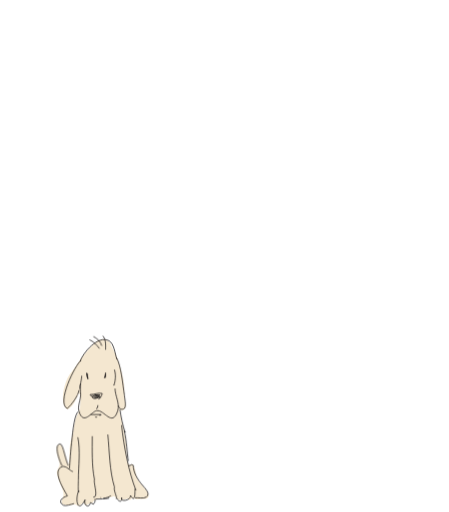
t = 0.00 s
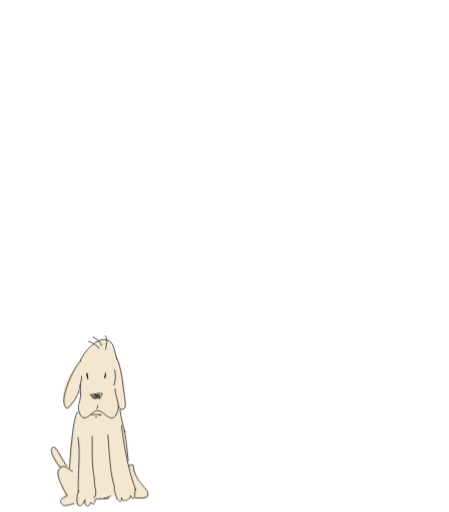
t = 0.38 s
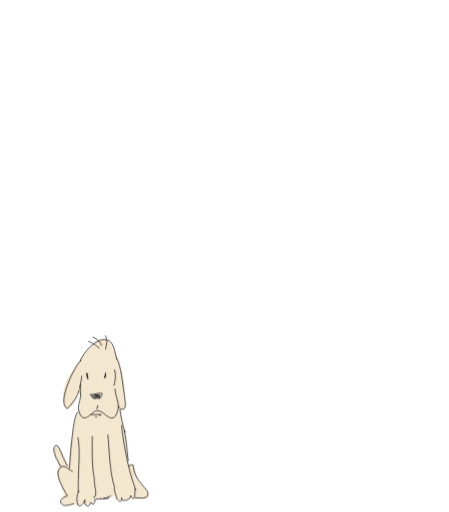
t = 0.75 s
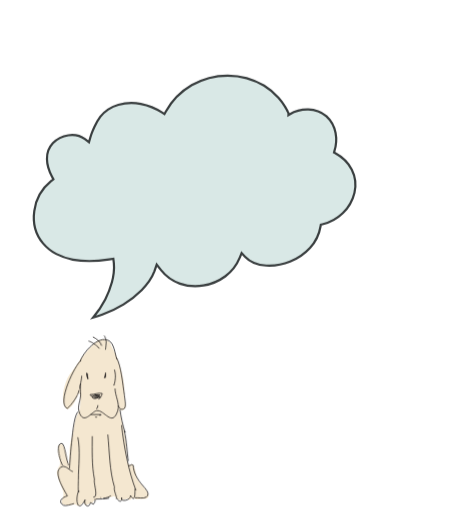
t = 1.25 s
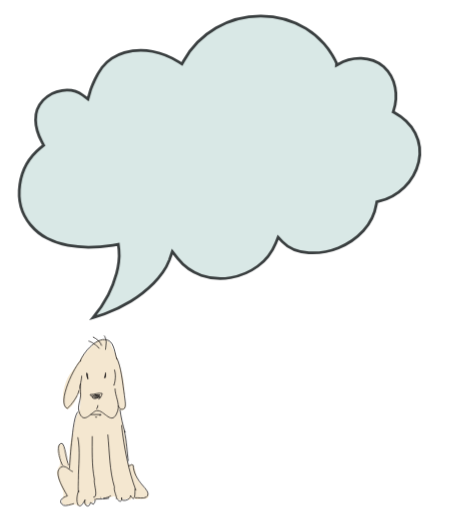
t = 1.50 s
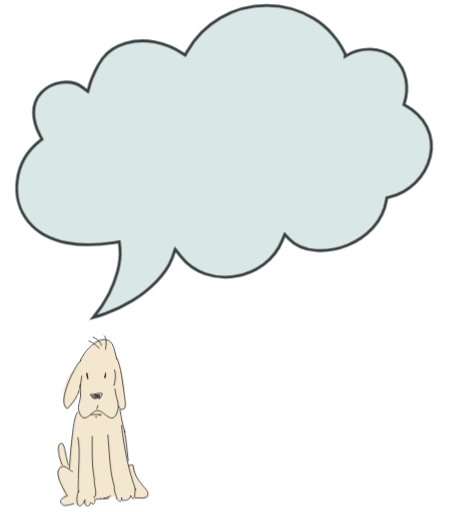
t = 2.00 s

The animated SVG that drew these frames (rendered in a browser with its animation timeline set to each time). Animation: 6 CSS @keyframes rules; one cycle of 2.00 s.

<svg id="eqQKPo974501" xmlns="http://www.w3.org/2000/svg" xmlns:xlink="http://www.w3.org/1999/xlink" viewBox="0 0 473 538.800000" shape-rendering="geometricPrecision" text-rendering="geometricPrecision"><style><![CDATA[#eqQKPo974502_tr {animation: eqQKPo974502_tr__tr 2000ms linear 1 normal forwards}@keyframes eqQKPo974502_tr__tr { 0% {transform: translate(73.200000px,496.738647px) rotate(0deg)} 25% {transform: translate(73.200000px,496.738647px) rotate(-18.941235deg)} 50% {transform: translate(73.200000px,496.738647px) rotate(3.456396deg)} 100% {transform: translate(73.200000px,496.738647px) rotate(3.456396deg)}} #eqQKPo974506_ts {animation: eqQKPo974506_ts__ts 2000ms linear 1 normal forwards}@keyframes eqQKPo974506_ts__ts { 0% {transform: translate(97.839890px,334.200000px) scale(1,1)} 49.500000% {transform: translate(97.839890px,334.200000px) scale(1,1)} 50% {transform: translate(97.839890px,334.200000px) scale(0,0);animation-timing-function: cubic-bezier(0.230000,1,0.320000,1)} 100% {transform: translate(97.839890px,334.200000px) scale(1,1)}} #eqQKPo974506 {animation: eqQKPo974506_c_o 2000ms linear 1 normal forwards}@keyframes eqQKPo974506_c_o { 0% {opacity: 0} 49.500000% {opacity: 0} 50% {opacity: 1} 100% {opacity: 1}} #eqQKPo974508_tr {animation: eqQKPo974508_tr__tr 2000ms linear 1 normal forwards}@keyframes eqQKPo974508_tr__tr { 0% {transform: translate(104.800000px,366.900000px) rotate(0deg)} 25% {transform: translate(104.800000px,366.900000px) rotate(-10.850646deg)} 50% {transform: translate(104.800000px,366.900000px) rotate(-6.849004deg)} 100% {transform: translate(104.800000px,366.900000px) rotate(-6.849004deg)}} #eqQKPo974509_tr {animation: eqQKPo974509_tr__tr 2000ms linear 1 normal forwards}@keyframes eqQKPo974509_tr__tr { 0% {transform: translate(107.200000px,364px) rotate(0deg)} 25% {transform: translate(107.200000px,364px) rotate(-4.085040deg)} 50% {transform: translate(107.200000px,364px) rotate(-3.329448deg)} 100% {transform: translate(107.200000px,364px) rotate(-3.329448deg)}} #eqQKPo9745010_tr {animation: eqQKPo9745010_tr__tr 2000ms linear 1 normal forwards}@keyframes eqQKPo9745010_tr__tr { 0% {transform: translate(111.238945px,367.888310px) rotate(0deg)} 25% {transform: translate(111.238945px,367.888310px) rotate(14.533685deg)} 50% {transform: translate(111.238945px,367.888310px) rotate(5.978891deg)} 100% {transform: translate(111.238945px,367.888310px) rotate(5.978891deg)}}]]></style><g id="eqQKPo974502_tr" transform="translate(73.200000,496.738647) rotate(0)"><g id="eqQKPo974502" transform="translate(-73.200000,-496.738647)"><path id="eqQKPo974503" d="M72.200000,487.800000C72.100000,488.300000,71.900000,488.800000,71.800000,489.200000C69.900000,485.900000,67,464.300000,61.100000,468.500000C56.800000,471.500000,62.300000,483.900000,62.700000,487.900000C63,491.200000,61.500000,492.100000,60.600000,494.500000C63.700000,495.800000,68.600000,496.200000,72,496.700000C76.100000,497.300000,73.600000,490.800000,72.200000,487.800000Z" fill="rgb(244,231,208)" stroke="none" stroke-width="1"/><path id="eqQKPo974504" d="M65.700000,490.700000C63.400000,487.800000,55.800000,467.400000,63.400000,467.400000C66.900000,467.400000,68.800000,486.500000,73.200000,492" fill="none" stroke="rgb(26,24,24)" stroke-width="0.799000" stroke-miterlimit="10"/></g></g><path id="eqQKPo974505" d="M145.800000,506.200000C142.400000,501,143.400000,493,139.500000,488.700000C131.400000,494.100000,133.500000,471.600000,133,467.800000C131.300000,455.700000,128.300000,443.500000,125.500000,431.300000C127.700000,433.300000,130.900000,431.600000,132,429.100000C133,426.700000,131.900000,423.700000,131.600000,421.400000C130.700000,414.600000,131.300000,407.400000,130,400.600000C128.500000,392.300000,126.200000,384.100000,123.200000,376.200000C121.800000,372.500000,119.900000,369.400000,118.200000,365.900000C116.900000,363.300000,116.500000,360.700000,114.100000,359C107.300000,354.200000,100.600000,359.600000,95.900000,364.800000C90.200000,371.100000,84.500000,377.400000,80.200000,384.800000C78.100000,388.300000,75.600000,391,73.200000,394.300000C70.100000,398.400000,68.700000,404,67.400000,408.900000C65.900000,414.400000,64.700000,428.900000,71.300000,431C76.700000,428.200000,79.700000,421.500000,82.100000,415.500000C81.500000,416.300000,80.900000,417,80.300000,417.700000L82.700000,413.900000C83.100000,413,83.400000,412.100000,83.800000,411.200000C83.800000,411.500000,83.800000,411.900000,83.800000,412.200000L82.700000,413.900000C82.500000,414.400000,82.300000,415,82.100000,415.500000C82.600000,414.800000,83.100000,414.100000,83.500000,413.400000C85.100000,417.100000,84.700000,425.100000,84.300000,429C83.900000,433.300000,80.600000,437.600000,79.400000,441.800000C77.500000,448.400000,77.600000,455.200000,75.200000,461.800000C72.100000,470.200000,74.300000,479.400000,72.200000,487.800000C73.600000,490.800000,70.900000,491.200000,66.600000,490.600000C63.200000,490.100000,63.600000,495.900000,60.500000,494.600000C60.300000,495,60.200000,495.500000,60,496.100000C59.400000,498.800000,60.900000,502.300000,61.700000,504.900000C63.500000,511.100000,69,518.400000,66.100000,524.300000C62.200000,532,68.200000,532.200000,74.800000,531.500000C76.300000,531.300000,77.700000,531.200000,79.200000,531.200000C80.200000,531.400000,81.200000,532.600000,82.200000,532.600000C84.900000,532.700000,86.200000,530.600000,88.200000,529.100000C89.900000,535.400000,94.700000,528.600000,97.400000,529.700000C99.900000,524.500000,105.200000,525.200000,110.200000,524.200000C112.600000,523.700000,115.400000,523.600000,117.800000,523.100000C122,522.300000,120.100000,523,123.300000,525.400000C125.900000,527.300000,128.700000,525.900000,132.100000,525.700000C132.900000,525.600000,133.300000,524.900000,134.300000,525C135.100000,525,135.900000,526.400000,136.500000,526.400000C138.300000,526.300000,138,524.700000,139.400000,524.600000C140.900000,524.400000,142.600000,525.600000,144.200000,525.700000C145.500000,525.700000,146.900000,525.600000,148.200000,525.300000C150.900000,525,155.500000,525.600000,156.300000,523.100000C158,517.900000,148.200000,509.900000,145.800000,506.200000Z" fill="rgb(244,231,208)" stroke="none" stroke-width="1"/><g id="eqQKPo974506_ts" transform="translate(97.839890,334.200000) scale(1,1)"><path id="eqQKPo974506" d="M365.200000,58.100000L363.500000,59.100000L363.600000,57.100000C363.600000,56.700000,363.600000,56.900000,363.600000,56.800000L363.300000,56.100000L362.600000,54.600000C362.200000,53.600000,361.600000,52.700000,361.100000,51.700000C360.100000,49.800000,359,47.900000,357.800000,46.100000C355.500000,42.400000,352.900000,39,350,35.700000C344.300000,29.200000,337.600000,23.600000,330.300000,19.100000C315.500000,10.200000,298.500000,5.500000,281.200000,5.500000C264,5.400000,247.100000,9.900000,232.200000,18.400000C217.400000,27,205.200000,39.400000,196.900000,54.300000L195,57.700000L191.700000,55.600000C182.900000,49.900000,173.100000,46,162.900000,44C152.800000,42,142.300000,42.400000,132.400000,45.200000C127.500000,46.600000,122.900000,48.700000,118.600000,51.400000C114.500000,54.100000,110.800000,57.500000,107.900000,61.400000C104.900000,65.600000,102.200000,70,100.100000,74.700000C99,77.100000,97.900000,79.500000,96.900000,82C95.900000,84.400000,95.100000,86.800000,94.400000,89.300000L92.500000,96L86.800000,91.700000C80.700000,87.100000,72.400000,85.500000,64.400000,86.600000C56.400000,87.700000,49,91.500000,43.500000,97.300000C38.100000,103.100000,35.200000,110.900000,35.400000,118.800000C35.500000,126.800000,38.200000,135,42.200000,142.600000L44.200000,146.400000L40.800000,149.100000C28.400000,159.200000,20.300000,173.500000,18.200000,189.300000C16,204.900000,19.900000,221.200000,29.900000,233.200000C34.900000,239.200000,41,244.200000,48,247.800000C55.100000,251.500000,62.700000,254,70.600000,255.500000C86.500000,258.500000,103.300000,257.800000,119.700000,255.300000L125.600000,254.400000L126.300000,260.300000C126.700000,264.700000,126.700000,269.200000,126.100000,273.600000C125.600000,277.800000,124.800000,282,123.700000,286C121.500000,294.100000,118.500000,301.900000,114.700000,309.300000C110.100000,318.200000,104.500000,326.600000,98.100000,334.200000C102.300000,333,106.500000,331.700000,110.600000,330.200000C120.600000,326.600000,130.300000,322,139.400000,316.400000C148.400000,310.900000,156.700000,304.300000,164.200000,296.800000C167.800000,293.100000,171.200000,289,174.200000,284.800000C177.100000,280.700000,179.500000,276.200000,181.300000,271.500000L184.500000,262.300000L190.500000,269.900000C197.100000,278.300000,206,284.600000,216.100000,288.200000C226.300000,291.700000,237.300000,292.600000,248,290.700000C258.700000,288.900000,268.900000,284.700000,277.700000,278.200000C286.400000,271.800000,293.200000,263,297.300000,253L299.900000,246.600000L304.600000,251.600000C311.700000,259.100000,322.400000,262.900000,333.300000,263.600000C344.400000,264.200000,355.400000,262.400000,365.700000,258.200000C376.100000,254.100000,385.300000,247.800000,392.900000,239.500000C400.300000,231.300000,405.300000,221.100000,407.100000,210.200000L407.500000,208L409.600000,207.500000C420.100000,205,429.700000,199.700000,437.400000,192.200000C445.200000,184.700000,450.700000,175.100000,453.200000,164.600000C455.700000,154,454.400000,142.900000,449.500000,133.200000C444.600000,123.500000,436.100000,115.800000,426.400000,110.500000L425.400000,110L425.700000,109C428.500000,100.700000,429.200000,91.900000,427.500000,83.300000C425.900000,74.600000,421.500000,66.600000,415,60.600000C408.100000,55,399.500000,51.900000,390.600000,51.600000C381.400000,51.300000,372.800000,53.600000,365.200000,58.100000Z" transform="translate(-97.839890,-334.200000)" opacity="0" fill="rgb(217,232,230)" stroke="rgb(57,62,63)" stroke-width="3"/></g><path id="eqQKPo974507" d="M84.400000,380.300000C87.300000,371.500000,103.100000,352.300000,114.800000,358.700000C120.100000,361.600000,121.200000,372.700000,123,378" fill="none" stroke="rgb(26,24,24)" stroke-width="0.799000" stroke-miterlimit="10"/><g id="eqQKPo974508_tr" transform="translate(104.800000,366.900000) rotate(0)"><path id="eqQKPo974508" d="M94.300000,357.600000C98.400000,359.400000,101.900000,362.900000,104.800000,366.900000" transform="translate(-104.800000,-366.900000)" fill="none" stroke="rgb(26,24,24)" stroke-width="0.799000" stroke-miterlimit="10"/></g><g id="eqQKPo974509_tr" transform="translate(107.200000,364) rotate(0)"><path id="eqQKPo974509" d="M98.400000,354.100000C102.500000,356.400000,106,359.400000,107.200000,364" transform="translate(-107.200000,-364)" fill="none" stroke="rgb(26,24,24)" stroke-width="0.799000" stroke-miterlimit="10"/></g><g id="eqQKPo9745010_tr" transform="translate(111.238945,367.888310) rotate(0)"><path id="eqQKPo9745010" d="M108.300000,353.500000C111.800000,357.600000,111.200000,363.400000,111.200000,368.100000" transform="translate(-111.238945,-367.888310)" fill="none" stroke="rgb(26,24,24)" stroke-width="0.799000" stroke-miterlimit="10"/></g><path id="eqQKPo9745011" d="M85.500000,379.200000C79.100000,383.900000,59.200000,424.700000,70.900000,430C75,426.500000,82.600000,416.600000,83.200000,410.700000" fill="none" stroke="rgb(26,24,24)" stroke-width="0.799000" stroke-miterlimit="10"/><path id="eqQKPo9745012" d="M85,403.700000C83.800000,406,85,411.900000,85,415.400000C85,420.700000,81.500000,428.200000,83.200000,432.900000C87.900000,448.700000,96.600000,432.900000,101.900000,432.300000C110.100000,431.100000,118.200000,450.400000,124.100000,432.300000C126.400000,424.700000,121.200000,416.500000,121.200000,409" fill="none" stroke="rgb(26,24,24)" stroke-width="0.799000" stroke-miterlimit="10"/><path id="eqQKPo9745013" d="M122.900000,376.800000C127.600000,385,129.300000,404.200000,131.100000,415.900000C131.100000,418.200000,133.400000,427.600000,131.100000,429.900000C128.200000,432.200000,125.300000,429.900000,124.700000,427" fill="none" stroke="rgb(26,24,24)" stroke-width="0.799000" stroke-miterlimit="10"/><path id="eqQKPo9745014" d="M101.900000,418.900000C99,418.900000,96.600000,418.300000,94.900000,415.400000C99.600000,415.400000,103.700000,413.100000,107.700000,414.200000C107.100000,416.500000,105.900000,418.900000,104.200000,420C103.600000,418.800000,102.400000,418.800000,101.900000,418.200000" fill="none" stroke="rgb(26,24,24)" stroke-width="0.799000" stroke-miterlimit="10"/><path id="eqQKPo9745015" d="M91.400000,393.200000C92,392.600000,91.400000,396.100000,92.600000,399C92.500000,396.800000,92.100000,394.700000,91.400000,392.600000C91.400000,394.600000,91.800000,396.600000,92.600000,398.400000" fill="none" stroke="rgb(26,24,24)" stroke-width="0.799000" stroke-miterlimit="10"/><path id="eqQKPo9745016" d="M111.200000,392C111.300000,394,111.100000,395.900000,110.600000,397.800000L110.600000,397.800000C110.600000,396.600000,111.200000,395.500000,111.200000,393.700000C111.300000,395.200000,110.800000,396.600000,110,397.800000" fill="none" stroke="rgb(26,24,24)" stroke-width="0.799000" stroke-miterlimit="10"/><path id="eqQKPo9745017" d="M103.100000,426.500000C103.100000,428.300000,102.500000,430,101.300000,430.600000" fill="none" stroke="rgb(26,24,24)" stroke-width="0.799000" stroke-miterlimit="10"/><path id="eqQKPo9745018" d="M95.500000,436.400000L106.600000,436.400000C106,437.600000,105.400000,437,104.300000,437" fill="none" stroke="rgb(26,24,24)" stroke-width="0.799000" stroke-miterlimit="10"/><path id="eqQKPo9745019" d="M100.100000,438.700000C100.800000,439.300000,101.800000,439.300000,102.400000,438.700000" fill="none" stroke="rgb(26,24,24)" stroke-width="0.799000" stroke-miterlimit="10"/><path id="eqQKPo9745020" d="M86.100000,395.500000C86.100000,399.600000,83.800000,407.200000,84.300000,409.500000" fill="none" stroke="rgb(26,24,24)" stroke-width="0.799000" stroke-miterlimit="10"/><path id="eqQKPo9745021" d="M120.600000,389.100000C121.700000,392.900000,121.900000,396.900000,121.200000,400.800000C121.200000,403.100000,118.900000,407.200000,120.600000,404.900000" fill="none" stroke="rgb(26,24,24)" stroke-width="0.799000" stroke-miterlimit="10"/><path id="eqQKPo9745022" d="M96.600000,416.500000C96.600000,416.500000,102.400000,415.900000,105.400000,415.900000L100.100000,415.900000C101.900000,416.900000,103.900000,417.700000,105.900000,418.200000C103,415.300000,99.500000,415.300000,97.100000,418.200000C99.400000,420.500000,100.600000,419.400000,102.900000,418.800000" fill="none" stroke="rgb(26,24,24)" stroke-width="0.799000" stroke-miterlimit="10"/><path id="eqQKPo9745023" d="M99.600000,417.700000C98.400000,417.700000,103.700000,418.300000,104.900000,418.300000C104.200000,417.800000,103.400000,417.600000,102.600000,417.700000" fill="none" stroke="rgb(26,24,24)" stroke-width="0.799000" stroke-miterlimit="10"/><path id="eqQKPo9745024" d="M83.200000,516.300000C78.500000,525.100000,82,542,89.600000,526.200000C87.800000,532,93.700000,536.100000,95.400000,529.100000C96.600000,529.700000,97.200000,530.300000,98.300000,530.900000C99.900000,529.400000,100.600000,527.200000,100.100000,525.100000" fill="none" stroke="rgb(26,24,24)" stroke-width="0.799000" stroke-miterlimit="10"/><path id="eqQKPo9745025" d="M142.200000,514.600000C142.200000,517.500000,142.800000,530.900000,137.500000,521.600000C138.100000,526.900000,126.400000,529.200000,128.200000,523.900000C128.800000,529.200000,125.300000,528.600000,122.900000,524.500000" fill="none" stroke="rgb(26,24,24)" stroke-width="0.799000" stroke-miterlimit="10"/><path id="eqQKPo9745026" d="M128.100000,447.500000C130.400000,469.700000,135.700000,497.100000,143.300000,516.400000" fill="none" stroke="rgb(26,24,24)" stroke-width="0.799000" stroke-miterlimit="10"/><path id="eqQKPo9745027" d="M113.600000,457.400000C115.400000,475.500000,115.400000,495.900000,120.600000,512.800000C119.400000,516.900000,124.100000,523.900000,122.400000,525.100000" fill="none" stroke="rgb(26,24,24)" stroke-width="0.799000" stroke-miterlimit="10"/><path id="eqQKPo9745028" d="M97.200000,459.200000C97.200000,473.800000,96.600000,490.100000,99.500000,504.700000C98.300000,508.800000,104.200000,524,98.300000,523.400000" fill="none" stroke="rgb(26,24,24)" stroke-width="0.799000" stroke-miterlimit="10"/><path id="eqQKPo9745029" d="M82,460.300000C84.900000,474.300000,82.600000,490.700000,82.600000,505.200000C82.600000,507.500000,82,520.400000,83.200000,518" fill="none" stroke="rgb(26,24,24)" stroke-width="0.799000" stroke-miterlimit="10"/><path id="eqQKPo9745030" d="M82,433.500000C77.300000,439.300000,76.200000,460.900000,75,470.300000C74.400000,475.600000,73.200000,493.100000,73.200000,493.600000" fill="none" stroke="rgb(26,24,24)" stroke-width="0.799000" stroke-miterlimit="10"/><path id="eqQKPo9745031" d="M76.800000,496.500000C73.900000,495.900000,69.800000,490.100000,65.700000,491.200000C54,495.300000,68,516.300000,71,522.100000C66.300000,523.300000,59.900000,527.900000,66.900000,532C68.700000,533.200000,75.700000,530.800000,78,530.200000" fill="none" stroke="rgb(26,24,24)" stroke-width="0.799000" stroke-miterlimit="10"/><path id="eqQKPo9745032" d="M106.600000,523.900000L106,523.900000" fill="none" stroke="rgb(26,24,24)" stroke-width="0.799000" stroke-miterlimit="10"/><path id="eqQKPo9745033" d="M106.600000,523.900000L106.600000,523.900000" fill="none" stroke="rgb(26,24,24)" stroke-width="0.799000" stroke-miterlimit="10"/><path id="eqQKPo9745034" d="M126.400000,431.100000C127.500000,439.200000,129.300000,447.200000,131.700000,455C131.700000,455.600000,131.700000,453.200000,131.100000,453.800000C133.400000,463.700000,134,477.100000,135.200000,485.300000" fill="none" stroke="rgb(26,24,24)" stroke-width="0.799000" stroke-miterlimit="10"/><path id="eqQKPo9745035" d="M101,525.400000C105.400000,525.400000,110.600000,525.400000,115,524.500000" fill="none" stroke="rgb(26,24,24)" stroke-width="0.799000" stroke-miterlimit="10"/><path id="eqQKPo9745036" d="M108.900000,524.500000C111.700000,524.400000,114.500000,523.500000,116.800000,521.900000" fill="none" stroke="rgb(26,24,24)" stroke-width="0.799000" stroke-miterlimit="10"/><path id="eqQKPo9745037" d="M135.200000,490.600000C136.500000,490.300000,137.700000,489.800000,138.900000,489.100000C139.300000,489.500000,140,489.500000,140.400000,489.800000C140.400000,497.500000,145.100000,505.100000,150.300000,511C152.900000,514.300000,159.100000,519.800000,154,523.400000C151.400000,525.200000,145.600000,523.800000,142.300000,524.100000" fill="none" stroke="rgb(26,24,24)" stroke-width="0.799000" stroke-miterlimit="10"/><path id="eqQKPo9745038" d="M83.800000,411.200000C83.500000,412,83.100000,412.900000,82.700000,413.900000L83.800000,412.200000C83.800000,411.900000,83.800000,411.500000,83.800000,411.200000Z" fill="none" stroke="none" stroke-width="1"/><path id="eqQKPo9745039" d="M80.300000,417.700000C80.900000,417,81.500000,416.300000,82.100000,415.500000C82.300000,414.900000,82.500000,414.400000,82.700000,413.900000L80.300000,417.700000Z" fill="rgb(244,231,208)" stroke="none" stroke-width="1"/></svg>